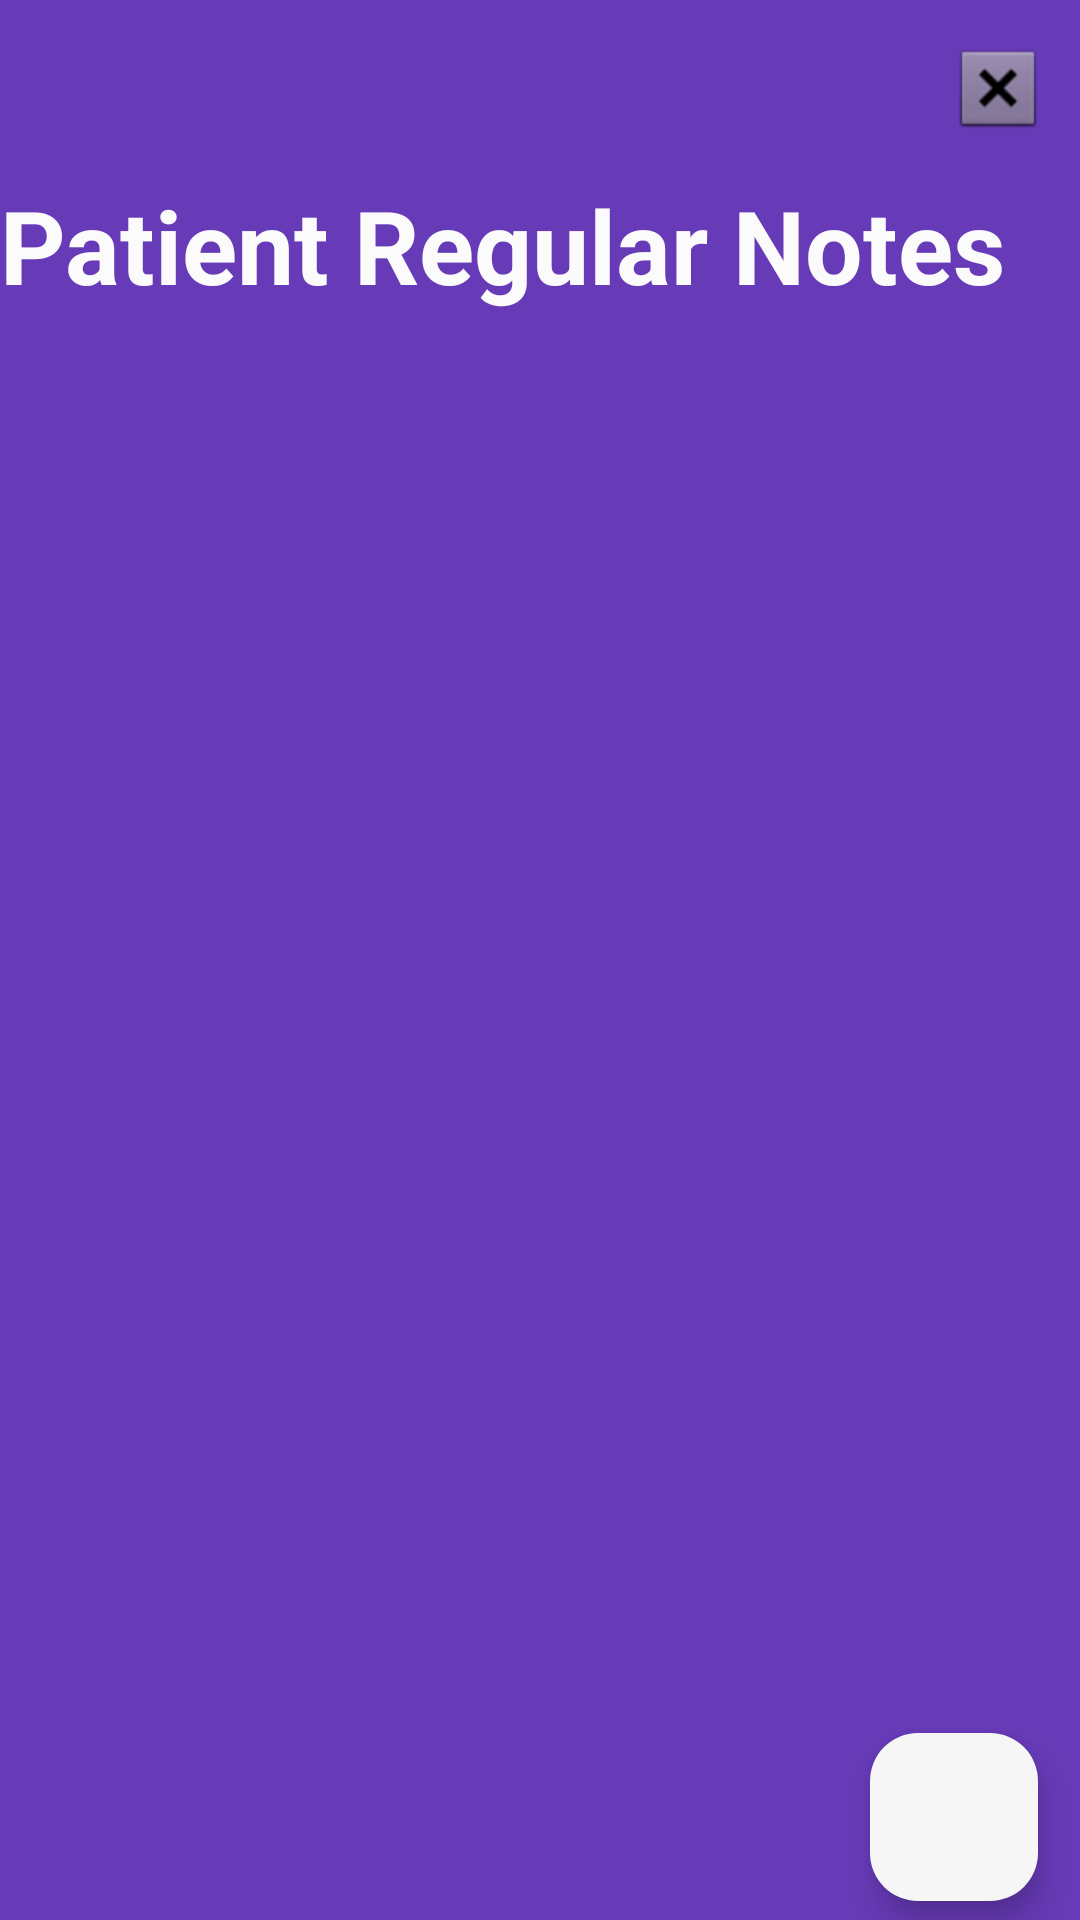

This screen was rendered from an Android layout file. Write that file and the resources it references.
<!-- AndroidManifest.xml: application theme Theme.Alzeimier -->
<!-- res/layout/activity_patient_notes.xml -->
<?xml version="1.0" encoding="utf-8"?>
<androidx.constraintlayout.widget.ConstraintLayout xmlns:android="http://schemas.android.com/apk/res/android"
    xmlns:app="http://schemas.android.com/apk/res-auto"
    xmlns:tools="http://schemas.android.com/tools"
    android:layout_width="match_parent"
    android:layout_height="match_parent"
    android:background="#673AB7"
    tools:context=".Patient_Notes">

    <TextView
        android:id="@+id/textView22"
        android:layout_width="wrap_content"
        android:layout_height="wrap_content"
        android:text="Patient Regular Notes"
        android:textColor="#FBFBFB"
        android:textSize="34sp"
        android:textStyle="bold"
        app:layout_constraintBottom_toBottomOf="parent"
        app:layout_constraintEnd_toEndOf="parent"
        app:layout_constraintHorizontal_bias="0.0"
        app:layout_constraintStart_toStartOf="parent"
        app:layout_constraintTop_toTopOf="parent"
        app:layout_constraintVertical_bias="0.099" />

    <ImageButton
        android:id="@+id/imageButton9"
        android:layout_width="wrap_content"
        android:layout_height="wrap_content"
        android:background="?attr/selectableItemBackgroundBorderless"
        android:backgroundTint="#673AB7"
        app:layout_constraintBottom_toBottomOf="parent"
        app:layout_constraintEnd_toEndOf="parent"
        app:layout_constraintHorizontal_bias="0.965"
        app:layout_constraintStart_toStartOf="parent"
        app:layout_constraintTop_toTopOf="parent"
        app:layout_constraintVertical_bias="0.022"
        app:srcCompat="@android:drawable/btn_dialog" />

    <androidx.recyclerview.widget.RecyclerView
        android:id="@+id/recyclerview"
        android:layout_width="409dp"
        android:layout_height="612dp"
        android:layout_below="@+id/textView22"

        android:layout_marginTop="4dp"
        app:layout_constraintBottom_toBottomOf="parent"
        app:layout_constraintEnd_toEndOf="parent"
        app:layout_constraintHorizontal_bias="0.0"
        app:layout_constraintStart_toStartOf="parent"
        app:layout_constraintTop_toBottomOf="@+id/textView22"
        app:layout_constraintVertical_bias="0.0" />

    <com.google.android.material.floatingactionbutton.FloatingActionButton
        android:id="@+id/floatingActionButton2"
        android:layout_width="wrap_content"
        android:layout_height="wrap_content"
        android:clickable="true"
        app:backgroundTint="#F5F6F5"
        app:layout_constraintBottom_toBottomOf="parent"
        app:layout_constraintEnd_toEndOf="parent"
        app:layout_constraintHorizontal_bias="0.954"
        app:layout_constraintStart_toStartOf="parent"
        app:layout_constraintTop_toTopOf="parent"
        app:layout_constraintVertical_bias="0.989"
        app:srcCompat="@drawable/baseline_add_24" />

</androidx.constraintlayout.widget.ConstraintLayout>
<!-- resources referenced by this layout -->
<resources>
  <style name="Theme.Alzeimier" parent="Base.Theme.Alzeimier" />
  <style name="Base.Theme.Alzeimier" parent="Theme.Material3.DayNight.NoActionBar">
          
          
      </style>
</resources>
